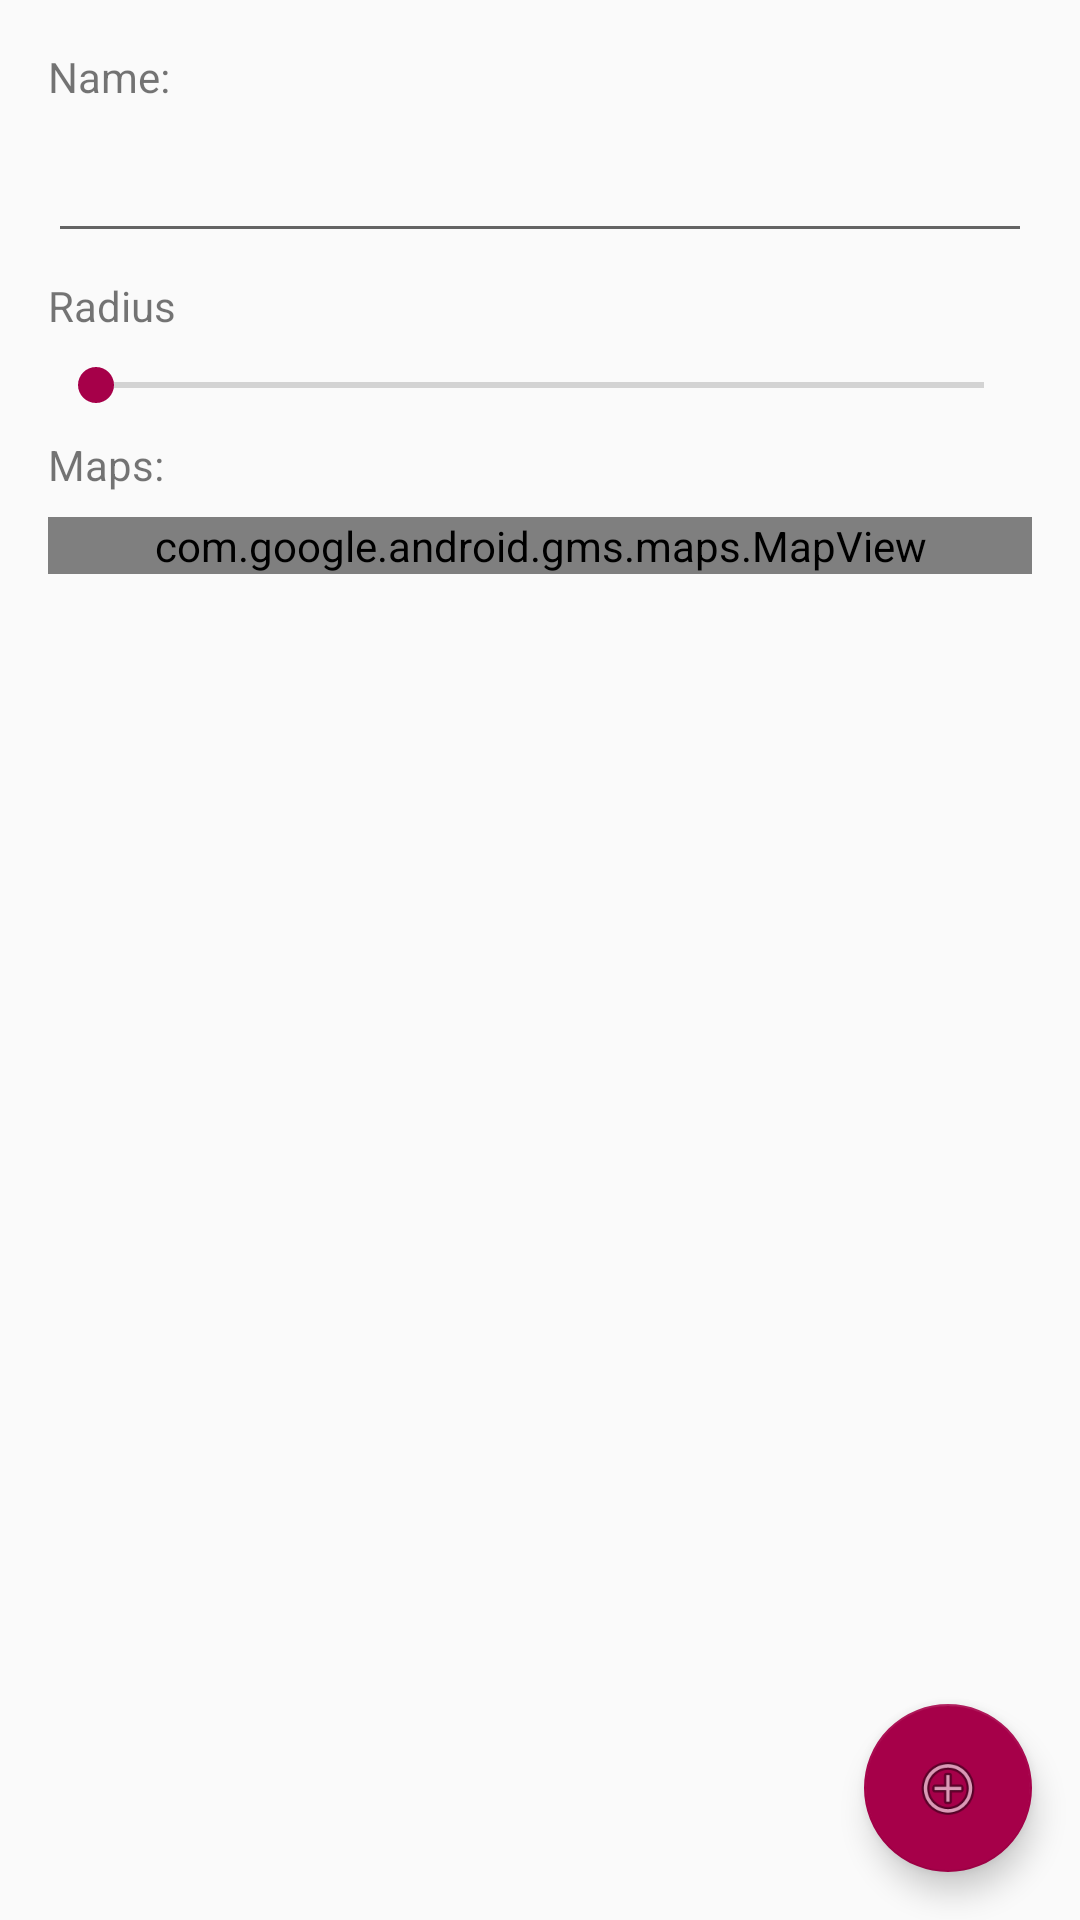

Android layout source for this screen:
<!-- AndroidManifest.xml: application theme AppTheme -->
<!-- res/layout/activity_add.xml -->
<?xml version="1.0" encoding="utf-8"?>
<android.support.design.widget.CoordinatorLayout
        xmlns:android="http://schemas.android.com/apk/res/android"
        xmlns:app="http://schemas.android.com/apk/res-auto"
        xmlns:tools="http://schemas.android.com/tools"
        android:layout_width="match_parent"
        android:layout_height="match_parent"
        tools:context=".view.AddActivity">


    <LinearLayout
            android:layout_height="match_parent"
            android:layout_width="match_parent"
            android:orientation="vertical"
            android:layout_margin="@dimen/margin_block_settings">

        <TextView
                android:text="Name:"
                android:layout_width="match_parent"
                android:layout_height="wrap_content" android:id="@+id/tv_name"/>
        <EditText
                android:layout_width="match_parent"
                android:layout_marginTop="@dimen/margin_sentence_settings"
                android:layout_height="wrap_content" android:id="@+id/et_name"/>
        <TextView
                android:text="Radius"
                android:layout_width="match_parent"
                android:layout_marginTop="@dimen/margin_sentence_settings"
                android:layout_height="wrap_content" android:id="@+id/tv_radius"/>
        <SeekBar
                android:layout_width="match_parent"
                android:layout_marginTop="@dimen/margin_sentence_settings"
                android:layout_height="wrap_content" android:id="@+id/sb_radius"/>

        <TextView
                android:text="Maps:"
                android:layout_width="match_parent"
                android:layout_marginTop="@dimen/margin_sentence_settings"
                android:layout_height="wrap_content" android:id="@+id/tv_location"/>

        <com.google.android.gms.maps.MapView
                android:layout_width="match_parent"
                android:layout_marginTop="@dimen/margin_sentence_settings"
                android:layout_height="wrap_content" android:id="@+id/mv_location"/>

    </LinearLayout>
    <android.support.design.widget.FloatingActionButton
            android:id="@+id/fab"
            android:layout_width="wrap_content"
            android:layout_height="wrap_content"
            android:layout_gravity="bottom|end"
            android:layout_margin="@dimen/fab_margin"
            app:srcCompat="@android:drawable/ic_menu_add"/>

</android.support.design.widget.CoordinatorLayout>
<!-- resources referenced by this layout -->
<resources>
  <dimen name="fab_margin">16dp</dimen>
  <dimen name="margin_block_settings">16dp</dimen>
  <dimen name="margin_sentence_settings">8dp</dimen>
  <style name="AppTheme" parent="Theme.AppCompat.Light.DarkActionBar">
          
          <item name="colorPrimary">@color/colorPrimary</item>
          <item name="colorPrimaryDark">@color/colorPrimaryDark</item>
          <item name="colorAccent">@color/colorAccent</item>
      </style>
  <color name="colorPrimary">#E98686</color>
  <color name="colorPrimaryDark">#970000</color>
  <color name="colorAccent">#A60049</color>
</resources>
